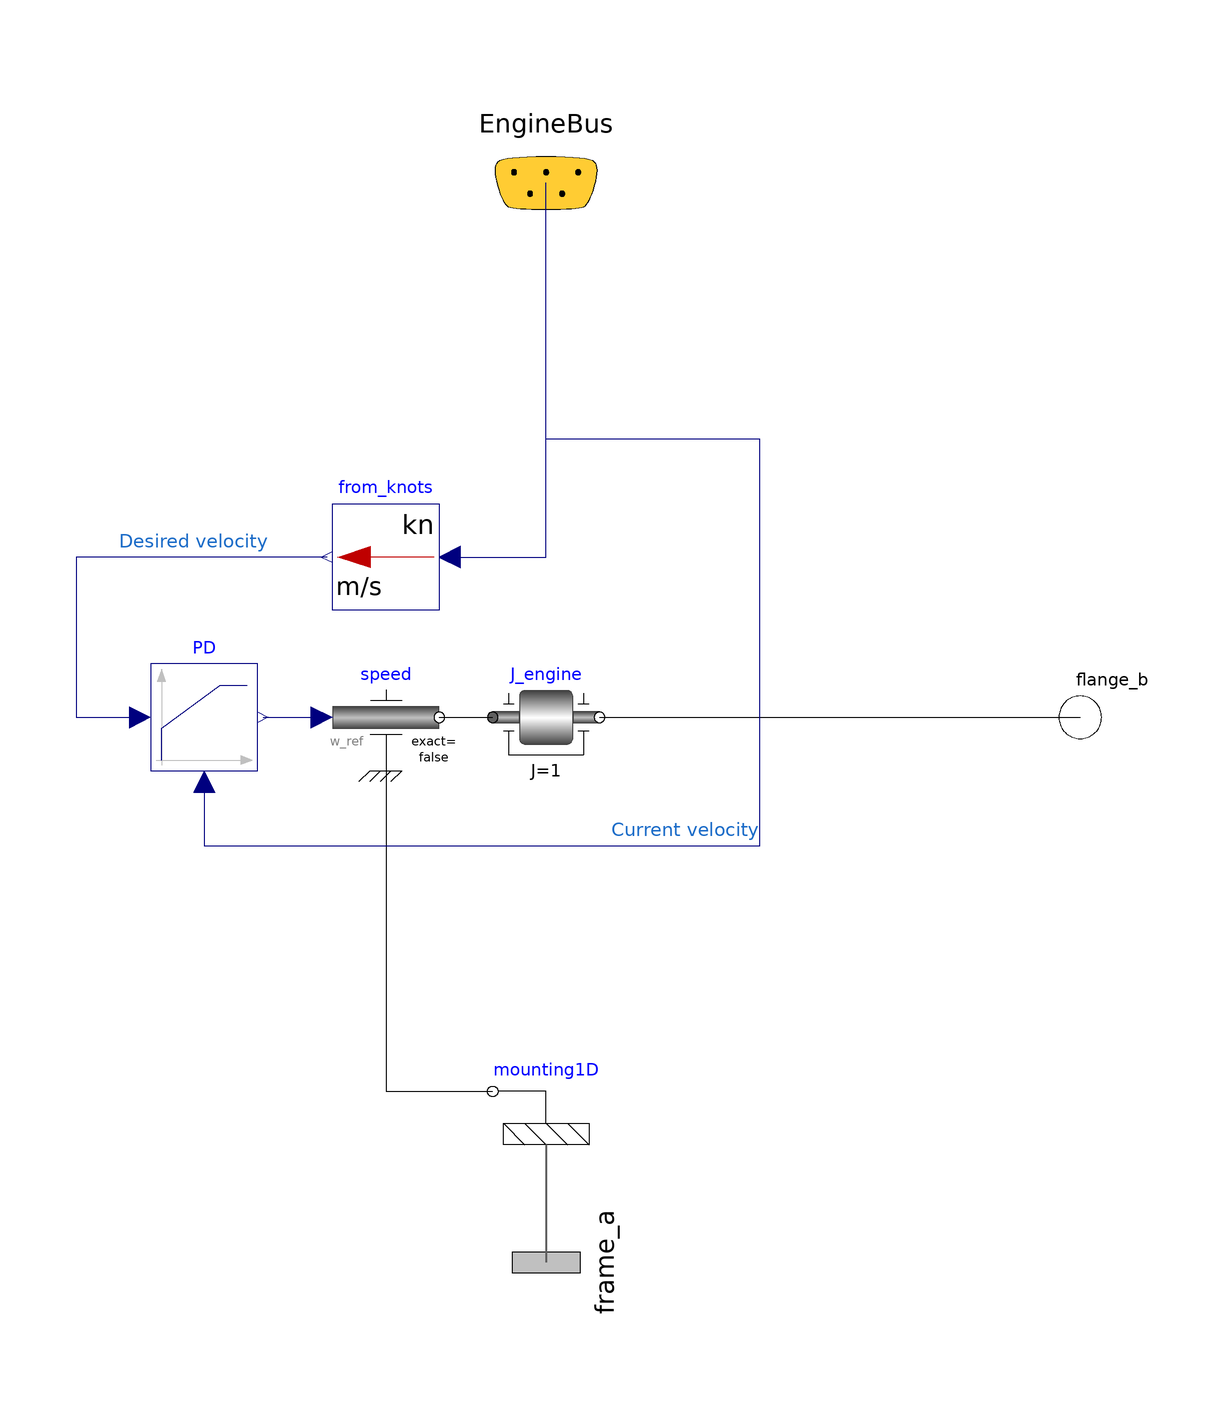

This picture is the connection diagram that the Modelica source below describes through its graphical annotations.

model SimpleEngine "Simplified engine"
            extends Interfaces.BaseEngine;

            Modelica.Mechanics.MultiBody.Parts.Mounting1D mounting1D annotation(Placement(transformation(extent={{10,-80},
                      {-10,-60}})));
            Modelica.Mechanics.Rotational.Components.Inertia J_engine(
              J=1,
              phi(start=0),
              w(start=0),
              a(start=0)) "Engine Inertia"                                                                      annotation(Placement(transformation(extent = {{-10, -10}, {10, 10}})));
            Modelica.Mechanics.Rotational.Sources.Speed speed(useSupport=true)
              annotation (Placement(transformation(extent={{-40,-10},{-20,10}})));
            Modelica.Blocks.Continuous.LimPID PD(
              yMax=18,
              controllerType=Modelica.Blocks.Types.SimpleController.PD,
              k=1000,
              initType=Modelica.Blocks.Types.InitPID.NoInit,
              Td=1) annotation (Placement(transformation(extent={{-74,-10},{-54,
                      10}})));
            Utilities.UnitConversions.From_knots from_knots annotation (
                Placement(transformation(extent={{-20,20},{-40,40}})));
            Modelica.Icons.SignalBus EngineBus annotation (Placement(
                  transformation(extent={{-20,80},{20,120}}),
                  iconTransformation(extent={{-20,78},{20,118}})));
            Modelica.Mechanics.Rotational.Interfaces.Flange_b flange_b annotation(Placement(transformation(extent={{90,-10},
                      {110,10}}),                                                                                                    iconTransformation(extent={{90,-10},
                      {110,10}})));
            Modelica.Mechanics.MultiBody.Interfaces.Frame_a frame_a annotation(Placement(transformation(extent = {{-16, -16}, {16, 16}}, rotation = 90, origin={0,-102}),    iconTransformation(extent = {{-16, -16}, {16, 16}}, rotation = 90, origin={0,-102})));
          equation
            connect(mounting1D.frame_a, frame_a) annotation(Line(points={{0,-80},
                    {0,-102}},                                                                   color = {95, 95, 95}, thickness = 0.5, smooth = Smooth.None));
            connect(J_engine.flange_b, flange_b) annotation(Line(points = {{10, 0}, {100, 0}}, color = {0, 0, 0}));
            connect(speed.flange, J_engine.flange_a) annotation (Line(points={{
                    -20,0},{-20,0},{-10,0}}, color={0,0,0}));
            connect(PD.y, speed.w_ref) annotation (Line(points={{-53,0},{-47.5,
                    0},{-42,0}}, color={0,0,127}));
            connect(speed.support, mounting1D.flange_b) annotation (Line(points={{-30,-10},
                    {-30,-70},{-10,-70}},           color={0,0,0}));
            connect(from_knots.u, EngineBus.DesiredVelocity) annotation (Line(
                  points={{-18,30},{0,30},{0,100}}, color={0,0,127}));
            connect(from_knots.y, PD.u_s) annotation (Line(points={{-41,30},{
                    -88,30},{-88,10},{-88,0},{-76,0}}, color={0,0,127}));
            connect(PD.u_m, EngineBus.CurrentVelocity) annotation (Line(points={{-64,-12},
                    {-64,-24},{40,-24},{40,52},{0,52},{0,100}},
                  color={0,0,127}));
            annotation(Diagram(coordinateSystem(preserveAspectRatio = false, extent = {{-100, -100}, {100, 100}}),
                  graphics={Text(
                    extent={{-80,36},{-52,30}},
                    lineColor={28,108,200},
                    textString="Desired velocity"), Text(
                    extent={{12,-18},{40,-24}},
                    lineColor={28,108,200},
                    textString="Current velocity")}), Icon(graphics={                                                                      Text(extent={{
                        -84,-56},{88,-88}},                                                                                                    lineColor=
                        {244,125,35},
                      lineThickness=0.5,                                                                                                    fillColor=
                        {255,255,255},
                      fillPattern=FillPattern.Solid,
                    textString="Engine")}));
          end SimpleEngine;